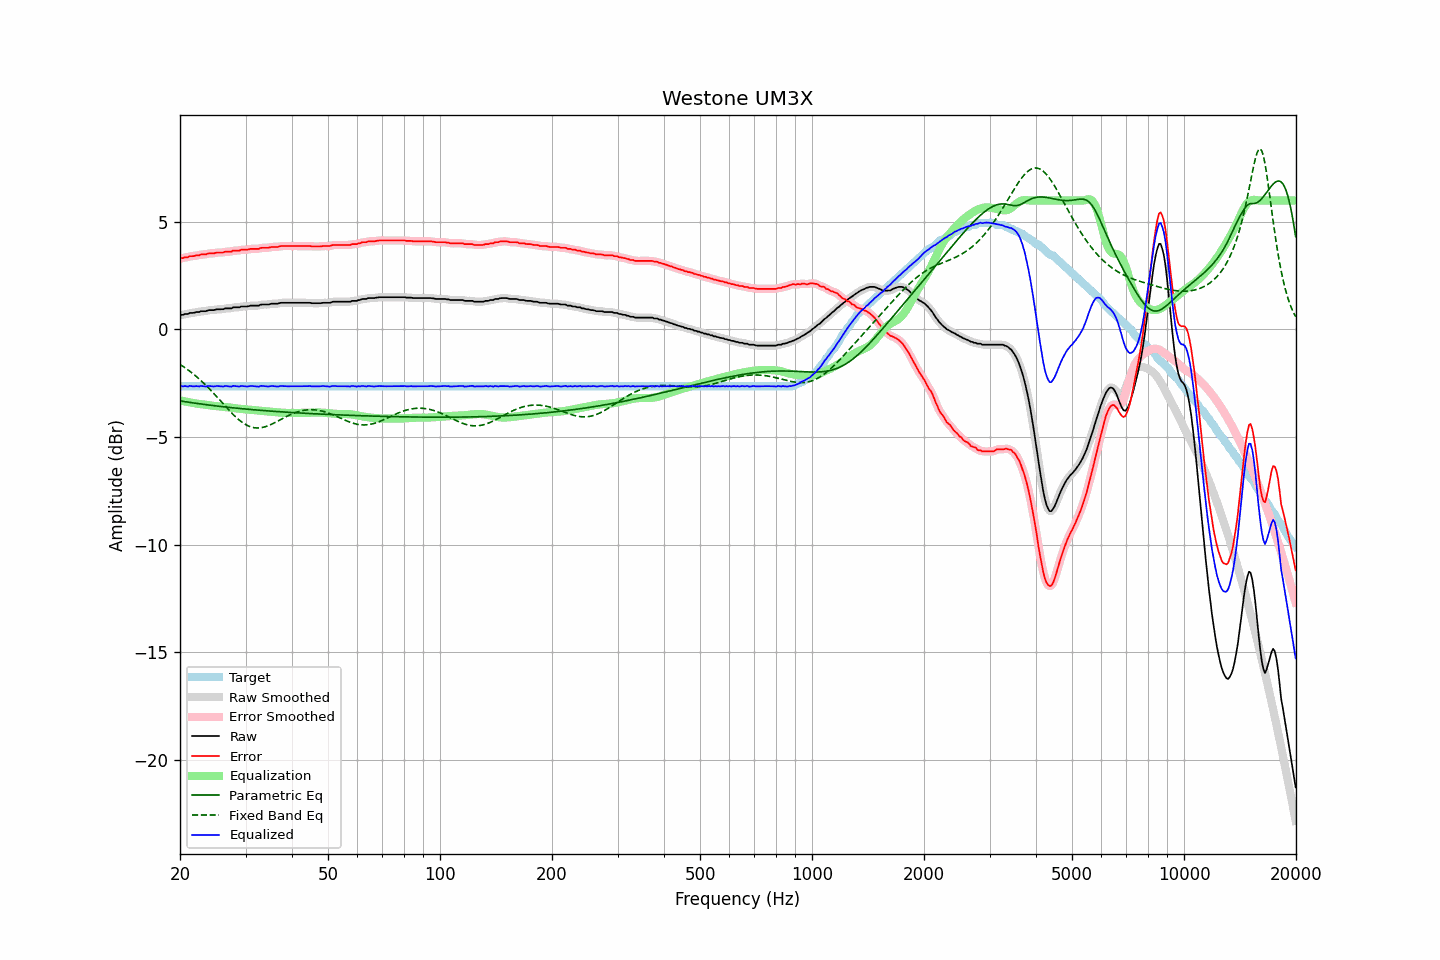

The table this chart was drawn from, first rows:
frequency, raw, error, smoothed, error_smoothed, equalization, parametric_eq, fixed_band_eq, equalized_raw, equalized_smoothed, target
20.00, 0.66, 3.30, 0.66, 3.30, -3.30, -3.32, -1.62, -2.64, -2.64, -2.64
20.20, 0.68, 3.32, 0.68, 3.31, -3.32, -3.33, -1.67, -2.64, -2.64, -2.64
20.40, 0.68, 3.32, 0.69, 3.33, -3.33, -3.34, -1.72, -2.65, -2.64, -2.64
20.61, 0.72, 3.36, 0.70, 3.34, -3.35, -3.36, -1.77, -2.63, -2.64, -2.64
20.81, 0.72, 3.36, 0.72, 3.36, -3.36, -3.37, -1.83, -2.64, -2.64, -2.64
21.02, 0.72, 3.36, 0.74, 3.38, -3.38, -3.38, -1.88, -2.66, -2.63, -2.64
21.23, 0.77, 3.41, 0.75, 3.39, -3.39, -3.39, -1.94, -2.62, -2.64, -2.64
21.44, 0.77, 3.41, 0.77, 3.41, -3.40, -3.40, -1.99, -2.63, -2.64, -2.64
21.66, 0.77, 3.41, 0.78, 3.42, -3.42, -3.41, -2.05, -2.65, -2.64, -2.64
21.87, 0.78, 3.42, 0.79, 3.43, -3.43, -3.42, -2.11, -2.65, -2.64, -2.64
22.09, 0.81, 3.45, 0.80, 3.44, -3.44, -3.43, -2.18, -2.63, -2.64, -2.64
22.31, 0.81, 3.45, 0.81, 3.45, -3.45, -3.44, -2.24, -2.64, -2.64, -2.64
22.54, 0.81, 3.45, 0.83, 3.47, -3.46, -3.45, -2.31, -2.65, -2.64, -2.64
22.76, 0.85, 3.49, 0.84, 3.48, -3.47, -3.46, -2.37, -2.62, -2.64, -2.64
22.99, 0.85, 3.49, 0.85, 3.49, -3.49, -3.47, -2.44, -2.63, -2.64, -2.64
23.22, 0.85, 3.49, 0.85, 3.49, -3.50, -3.48, -2.51, -2.65, -2.64, -2.64
23.45, 0.85, 3.49, 0.86, 3.50, -3.51, -3.49, -2.59, -2.66, -2.64, -2.64
23.69, 0.88, 3.52, 0.88, 3.52, -3.52, -3.50, -2.66, -2.64, -2.64, -2.64
23.92, 0.90, 3.54, 0.89, 3.53, -3.53, -3.51, -2.74, -2.63, -2.63, -2.64
24.16, 0.90, 3.54, 0.90, 3.54, -3.54, -3.52, -2.82, -2.63, -2.63, -2.64
24.40, 0.90, 3.54, 0.90, 3.54, -3.54, -3.53, -2.89, -2.64, -2.64, -2.64
24.65, 0.90, 3.54, 0.91, 3.55, -3.55, -3.54, -2.97, -2.65, -2.64, -2.64
24.89, 0.92, 3.56, 0.92, 3.56, -3.56, -3.55, -3.05, -2.64, -2.64, -2.64
25.14, 0.94, 3.58, 0.93, 3.57, -3.57, -3.56, -3.14, -2.63, -2.63, -2.64
25.39, 0.94, 3.58, 0.94, 3.58, -3.57, -3.57, -3.22, -2.63, -2.63, -2.64
25.65, 0.94, 3.58, 0.94, 3.58, -3.58, -3.58, -3.30, -2.64, -2.64, -2.64
25.91, 0.94, 3.58, 0.94, 3.58, -3.59, -3.59, -3.38, -2.65, -2.65, -2.64
26.16, 0.94, 3.58, 0.95, 3.59, -3.60, -3.59, -3.47, -2.65, -2.64, -2.64
26.43, 0.98, 3.62, 0.97, 3.61, -3.60, -3.60, -3.55, -2.62, -2.64, -2.64
26.69, 0.98, 3.62, 0.98, 3.62, -3.61, -3.61, -3.63, -2.63, -2.63, -2.64
26.96, 0.98, 3.62, 0.98, 3.62, -3.62, -3.62, -3.71, -2.64, -2.64, -2.64
27.23, 0.98, 3.62, 0.98, 3.62, -3.63, -3.63, -3.79, -2.65, -2.65, -2.64
27.50, 0.98, 3.62, 1.00, 3.64, -3.64, -3.63, -3.87, -2.66, -2.64, -2.64
27.77, 1.03, 3.67, 1.01, 3.65, -3.65, -3.64, -3.95, -2.62, -2.64, -2.64
28.05, 1.03, 3.67, 1.03, 3.67, -3.66, -3.65, -4.02, -2.63, -2.63, -2.64
28.33, 1.03, 3.67, 1.03, 3.67, -3.67, -3.66, -4.09, -2.64, -2.64, -2.64
28.62, 1.03, 3.67, 1.03, 3.67, -3.68, -3.67, -4.16, -2.65, -2.64, -2.64
28.90, 1.03, 3.67, 1.04, 3.68, -3.69, -3.67, -4.22, -2.66, -2.64, -2.64
29.19, 1.07, 3.71, 1.06, 3.70, -3.69, -3.68, -4.28, -2.62, -2.64, -2.64
29.48, 1.07, 3.71, 1.07, 3.71, -3.70, -3.69, -4.33, -2.63, -2.63, -2.64
29.78, 1.07, 3.71, 1.07, 3.71, -3.71, -3.69, -4.38, -2.64, -2.64, -2.64
30.08, 1.07, 3.71, 1.07, 3.71, -3.72, -3.70, -4.43, -2.65, -2.65, -2.64
30.38, 1.07, 3.71, 1.08, 3.72, -3.72, -3.71, -4.47, -2.65, -2.65, -2.64
30.68, 1.09, 3.73, 1.09, 3.73, -3.73, -3.71, -4.50, -2.64, -2.64, -2.64
30.99, 1.11, 3.75, 1.10, 3.74, -3.73, -3.72, -4.53, -2.62, -2.63, -2.64
31.30, 1.11, 3.75, 1.11, 3.75, -3.74, -3.73, -4.55, -2.63, -2.63, -2.64
31.61, 1.11, 3.75, 1.11, 3.75, -3.75, -3.73, -4.57, -2.64, -2.63, -2.64
31.93, 1.11, 3.75, 1.11, 3.75, -3.76, -3.74, -4.58, -2.65, -2.65, -2.64
32.24, 1.11, 3.75, 1.11, 3.75, -3.76, -3.75, -4.58, -2.65, -2.65, -2.64
32.57, 1.11, 3.75, 1.12, 3.76, -3.77, -3.75, -4.58, -2.66, -2.65, -2.64
32.89, 1.15, 3.79, 1.14, 3.78, -3.78, -3.76, -4.57, -2.63, -2.64, -2.64
33.22, 1.16, 3.80, 1.16, 3.79, -3.78, -3.76, -4.56, -2.62, -2.63, -2.64
33.55, 1.16, 3.80, 1.16, 3.80, -3.79, -3.77, -4.54, -2.63, -2.63, -2.64
33.89, 1.16, 3.80, 1.16, 3.80, -3.80, -3.78, -4.52, -2.64, -2.64, -2.64
34.23, 1.16, 3.80, 1.16, 3.80, -3.81, -3.78, -4.50, -2.65, -2.65, -2.64
34.57, 1.16, 3.80, 1.17, 3.81, -3.81, -3.79, -4.47, -2.65, -2.65, -2.64
34.92, 1.18, 3.82, 1.18, 3.82, -3.82, -3.79, -4.44, -2.64, -2.64, -2.64
35.27, 1.20, 3.84, 1.19, 3.83, -3.83, -3.80, -4.40, -2.62, -2.63, -2.64
35.62, 1.20, 3.84, 1.20, 3.84, -3.83, -3.80, -4.37, -2.63, -2.63, -2.64
35.97, 1.20, 3.84, 1.20, 3.84, -3.84, -3.81, -4.33, -2.64, -2.64, -2.64
... 635 more rows
